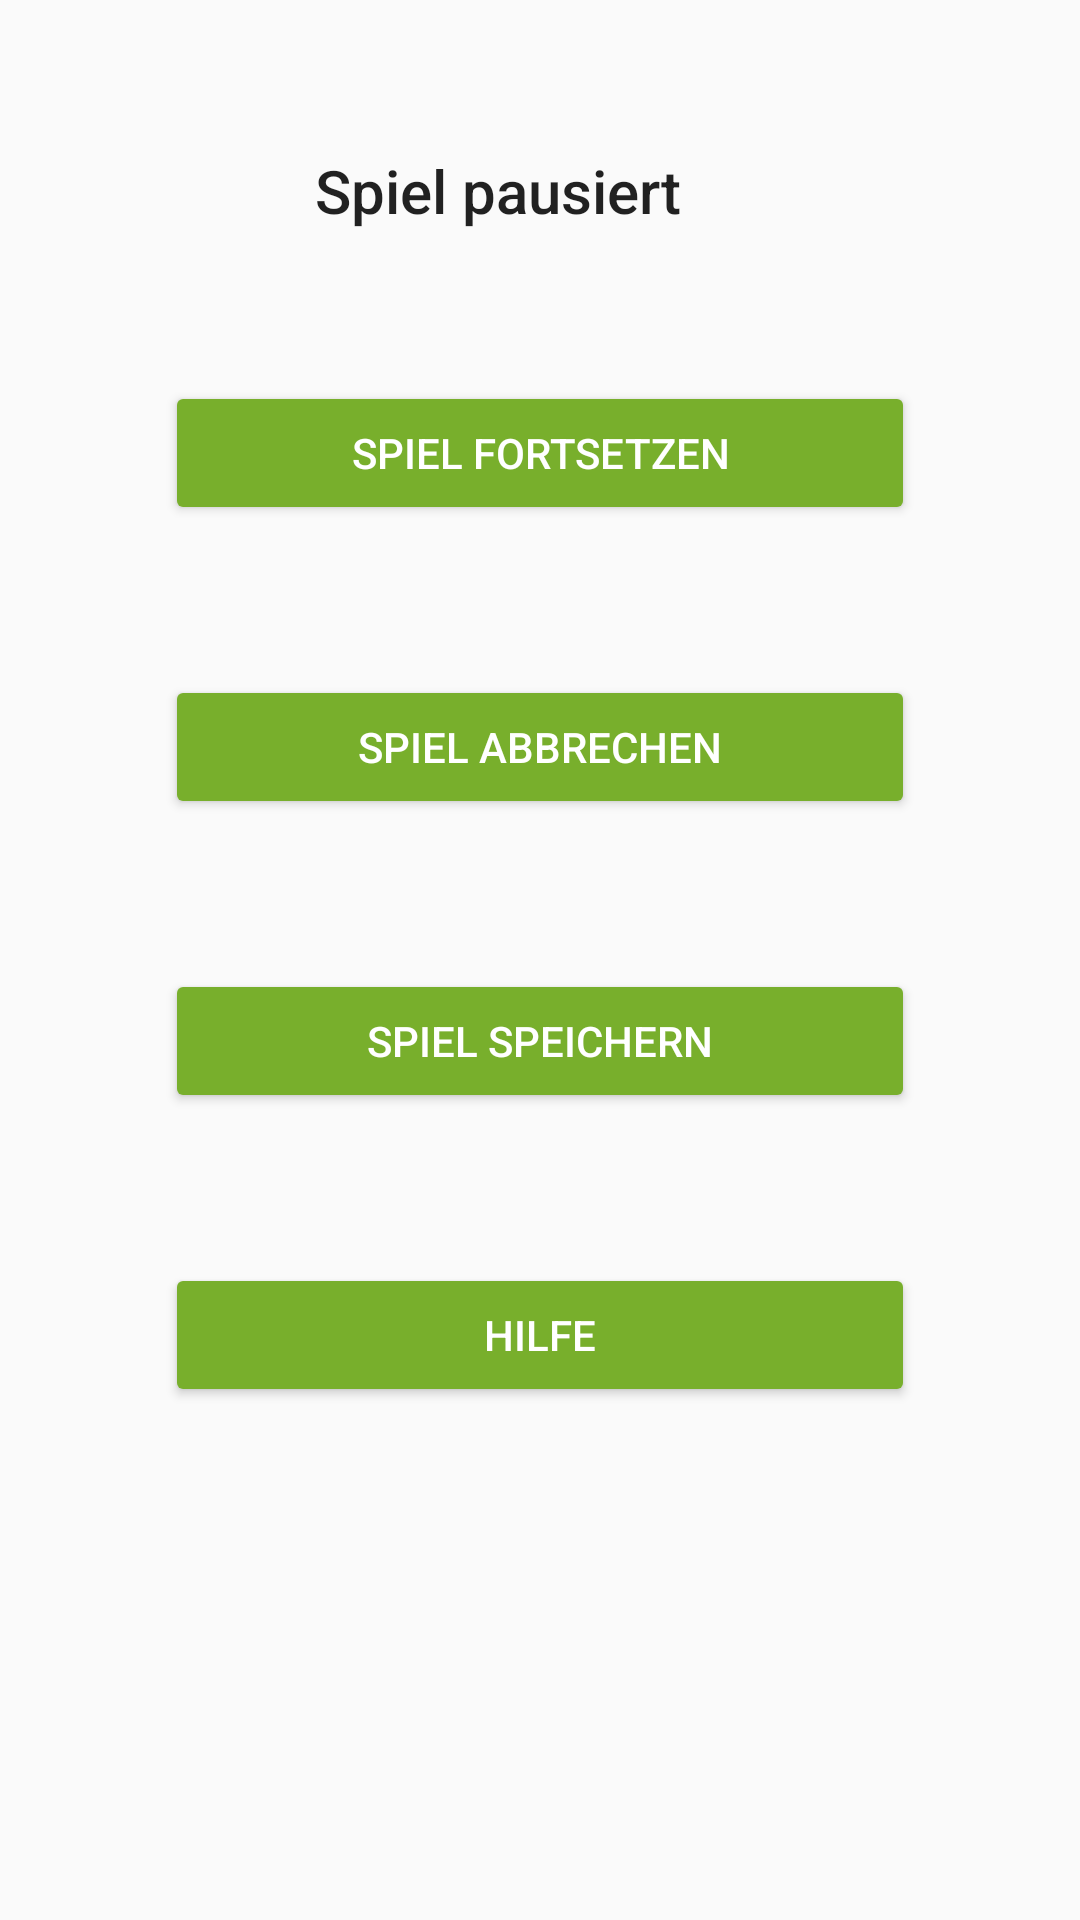

Layout XML and referenced resources for this Android screen:
<!-- AndroidManifest.xml: application theme AppTheme -->
<!-- res/layout/activity_game_break.xml -->
<RelativeLayout xmlns:android="http://schemas.android.com/apk/res/android"
    xmlns:tools="http://schemas.android.com/tools"
    android:layout_width="match_parent"
    android:layout_height="match_parent">

    <LinearLayout
        android:layout_width="match_parent"
        android:layout_height="match_parent"
        android:orientation="vertical">

        <TextView
            android:id="@+id/gamebreak_break"
            android:layout_width="match_parent"
            android:layout_height="wrap_content"
            android:layout_marginLeft="70dp"
            android:layout_marginBottom="50dp"
            android:layout_marginTop="50dp"
            android:layout_gravity="center_horizontal"
            android:layout_above="@+id/button_loadGame"
            android:text="@string/gamebreak_break"
            android:textAppearance="@style/TextAppearance.AppCompat.Title"/>

        <Button
            android:id="@+id/button_loadGame"
            android:layout_width="250dp"
            android:layout_height="wrap_content"
            android:layout_marginBottom="50dp"
            android:layout_centerHorizontal="true"
            android:layout_gravity="center_horizontal"
            android:layout_above="@+id/gamebreak_abbrechen"
            android:text="@string/gamebreak_fortsetzen" />

        <Button
            android:id="@+id/gamebreak_abbrechen"
            android:layout_width="250dp"
            android:layout_height="wrap_content"
            android:layout_centerHorizontal="true"
            android:layout_gravity="center_horizontal"
            android:layout_centerVertical="true"
            android:text="@string/gamebreak_abbrechen" />

        <Button
            android:id="@+id/gamebreak_speichern"
            android:layout_width="250dp"
            android:layout_height="wrap_content"
            android:layout_centerHorizontal="true"
            android:layout_gravity="center_horizontal"
            android:layout_below="@+id/gamebreak_abbrechen"
            android:layout_marginTop="50dp"
            android:text="@string/gamebreak_speichern" />

        <Button
            android:id="@+id/gamebreak_hilfe"
            android:layout_width="250dp"
            android:layout_height="wrap_content"
            android:layout_centerHorizontal="true"
            android:layout_gravity="center_horizontal"
            android:layout_marginTop="50dp"
            android:layout_below="@+id/gamebreak_speichern"
            android:text="@string/gamebreak_hilfe" />
    </LinearLayout>

</RelativeLayout>
<!-- resources referenced by this layout -->
<resources>
  <string name="gamebreak_abbrechen">Spiel abbrechen</string>
  <string name="gamebreak_break">Spiel pausiert</string>
  <string name="gamebreak_fortsetzen">Spiel fortsetzen</string>
  <string name="gamebreak_hilfe">Hilfe</string>
  <string name="gamebreak_speichern">Spiel speichern</string>
  <style name="AppTheme" parent="Theme.AppCompat.Light.DarkActionBar">
  
          <item name="colorPrimary">@color/colorPrimary</item>
          <item name="colorPrimaryDark">@color/colorPrimaryDark</item>
          <item name="colorAccent">@color/colorAccent</item>
          
  
          <item name="windowActionBar">false</item>
          <item name="windowNoTitle">true</item>
  
          <item name="buttonStyle">@style/Widget.AppCompat.Button.Colored</item>
  
      </style>
  <color name="colorPrimary">#8aaf2c</color>
  <color name="colorPrimaryDark">#44711c</color>
  <color name="colorAccent">#78af2c</color>
</resources>
